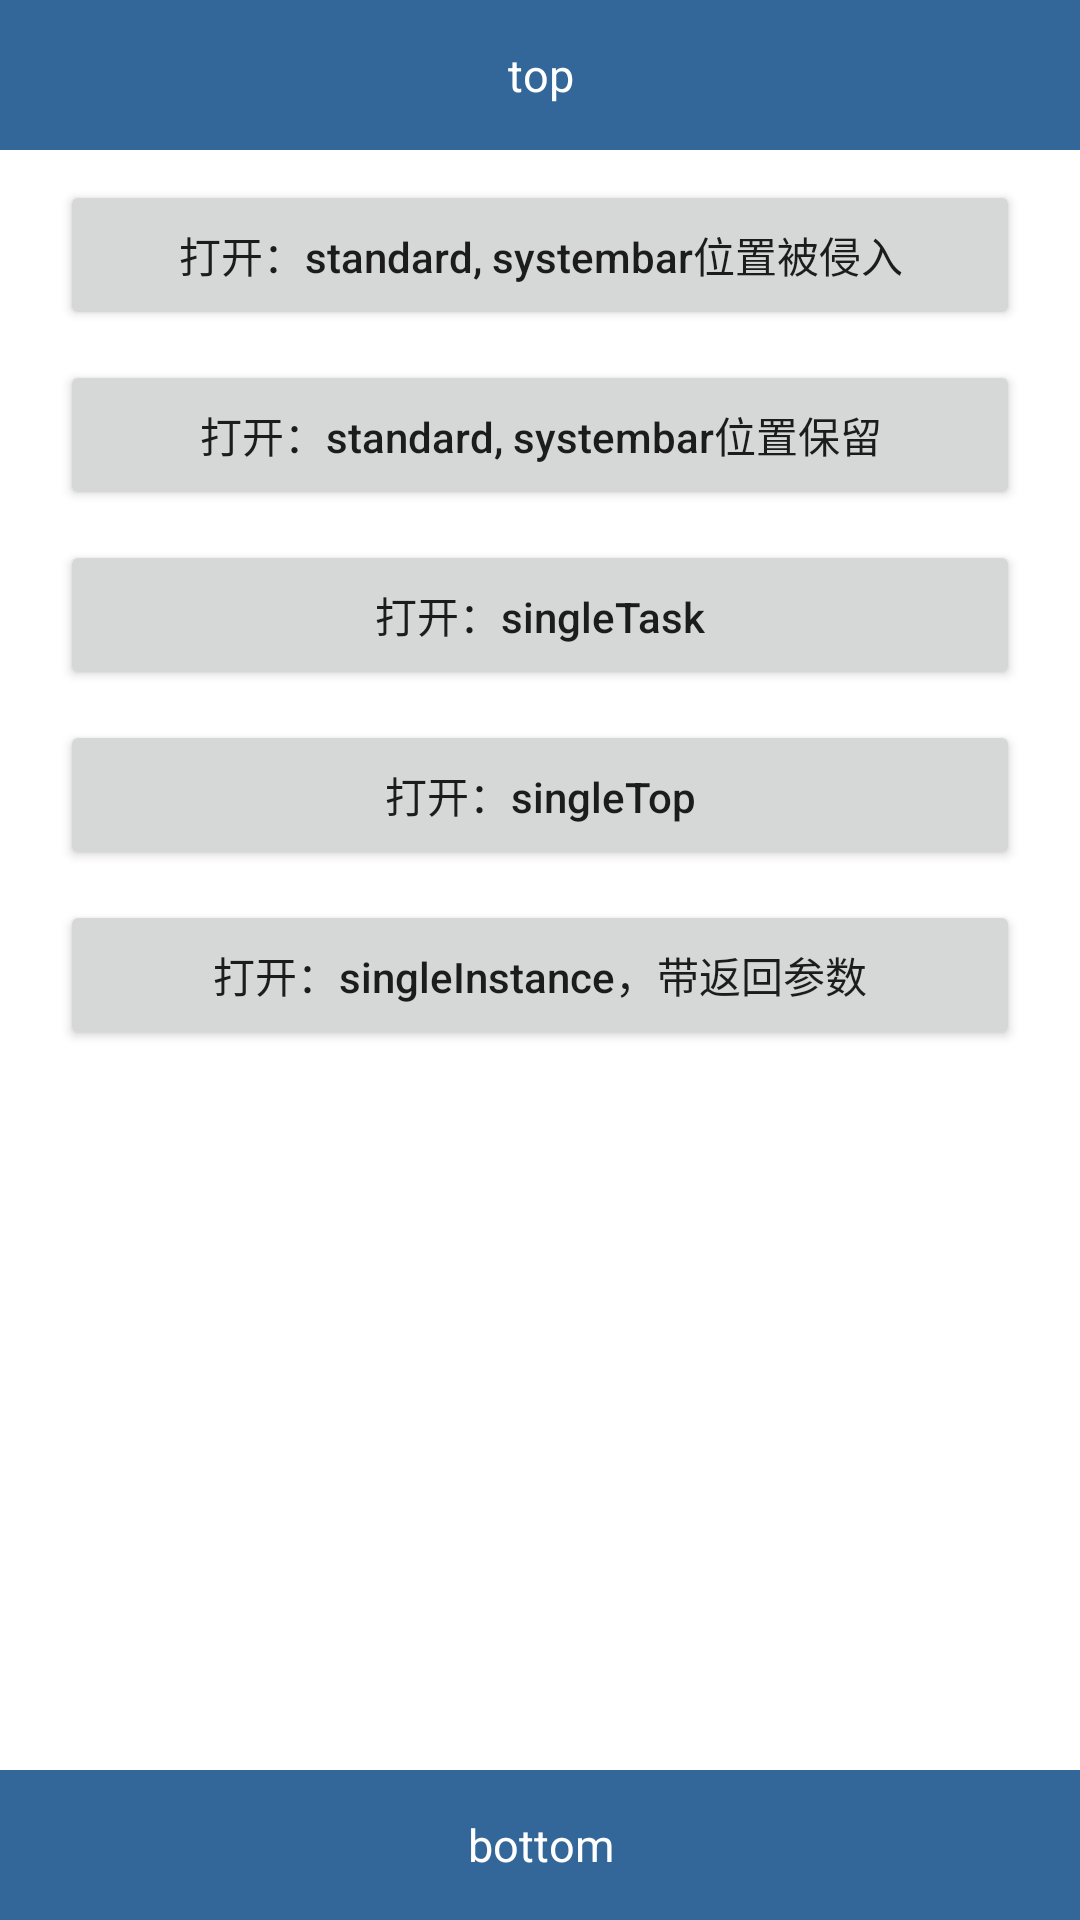

Android layout source for this screen:
<!-- AndroidManifest.xml: application theme AppTheme -->
<!-- res/layout/sample_ac_main.xml -->
<?xml version="1.0" encoding="utf-8"?>
<LinearLayout xmlns:android="http://schemas.android.com/apk/res/android"
    android:layout_width="match_parent"
    android:layout_height="match_parent"
    android:orientation="vertical"
    android:background="#fff"
    android:id="@+id/root"
    >

    <TextView
        android:layout_width="match_parent"
        android:layout_height="50dp"
        android:text="top"
        android:gravity="center"
        android:textSize="15sp"
        android:textColor="#fff"
        android:background="#369"
        />

    <LinearLayout
        android:id="@+id/ll_root"
        android:layout_width="match_parent"
        android:layout_height="0dp"
        android:layout_weight="1"
        android:orientation="vertical"
        >

        <Button
            android:id="@+id/btn1"
            android:layout_width="match_parent"
            android:layout_height="50dp"
            android:layout_marginLeft="20dp"
            android:layout_marginRight="20dp"
            android:layout_marginTop="10dp"
            android:textAllCaps="false"
            android:text="打开：standard, systembar位置被侵入"
            />

        <Button
            android:id="@+id/btn2"
            android:layout_width="match_parent"
            android:layout_height="50dp"
            android:layout_marginLeft="20dp"
            android:layout_marginRight="20dp"
            android:layout_marginTop="10dp"
            android:textAllCaps="false"
            android:text="打开：standard, systembar位置保留"
            />

        <Button
            android:id="@+id/btn3"
            android:layout_width="match_parent"
            android:layout_height="50dp"
            android:layout_marginLeft="20dp"
            android:layout_marginRight="20dp"
            android:layout_marginTop="10dp"
            android:textAllCaps="false"
            android:text="打开：singleTask"
            />

        <Button
            android:id="@+id/btn4"
            android:layout_width="match_parent"
            android:layout_height="50dp"
            android:layout_marginLeft="20dp"
            android:layout_marginRight="20dp"
            android:layout_marginTop="10dp"
            android:textAllCaps="false"
            android:text="打开：singleTop"
            />

        <Button
            android:id="@+id/btn5"
            android:layout_width="match_parent"
            android:layout_height="50dp"
            android:layout_marginLeft="20dp"
            android:layout_marginRight="20dp"
            android:layout_marginTop="10dp"
            android:textAllCaps="false"
            android:text="打开：singleInstance，带返回参数"
            />
    </LinearLayout>


    <TextView
        android:layout_width="match_parent"
        android:layout_height="50dp"
        android:text="bottom"
        android:gravity="center"
        android:textSize="15sp"
        android:textColor="#fff"
        android:background="#369"
        />

</LinearLayout>
<!-- resources referenced by this layout -->
<resources>

</resources>
